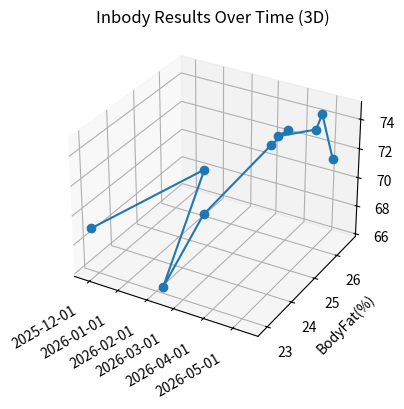

The script that saved this image:
import matplotlib.pyplot as plt
from datetime import datetime
import matplotlib.dates as mdates

# Body Fat Percentage and Weight Over Time (3D)
x = ['2025-11-27','2025-12-31','2026-02-05','2026-02-24','2026-03-13','2026-03-26','2026-04-06','2026-04-17','2026-05-04','2026-05-14']
y = [22.9,26.1,23.1,24.0,26.1,26.3,25.4,26.6,26.1,26.2]
z = [69,69,66,70,72,73,74,73,75,72]

dates = [datetime.strptime(date, '%Y-%m-%d') for date in x]
date_nums = mdates.date2num(dates)

fig = plt.figure()
ax = fig.add_subplot(111, projection='3d')
ax.plot(date_nums, y, z, marker='o')
ax.set_ylabel('BodyFat(%)')
ax.set_zlabel('Weight(kg)')
ax.set_title('Inbody Results Over Time (3D)')

ax.xaxis.set_major_locator(mdates.AutoDateLocator())
ax.xaxis.set_major_formatter(mdates.DateFormatter('%Y-%m-%d'))
fig.autofmt_xdate()

plt.show()
